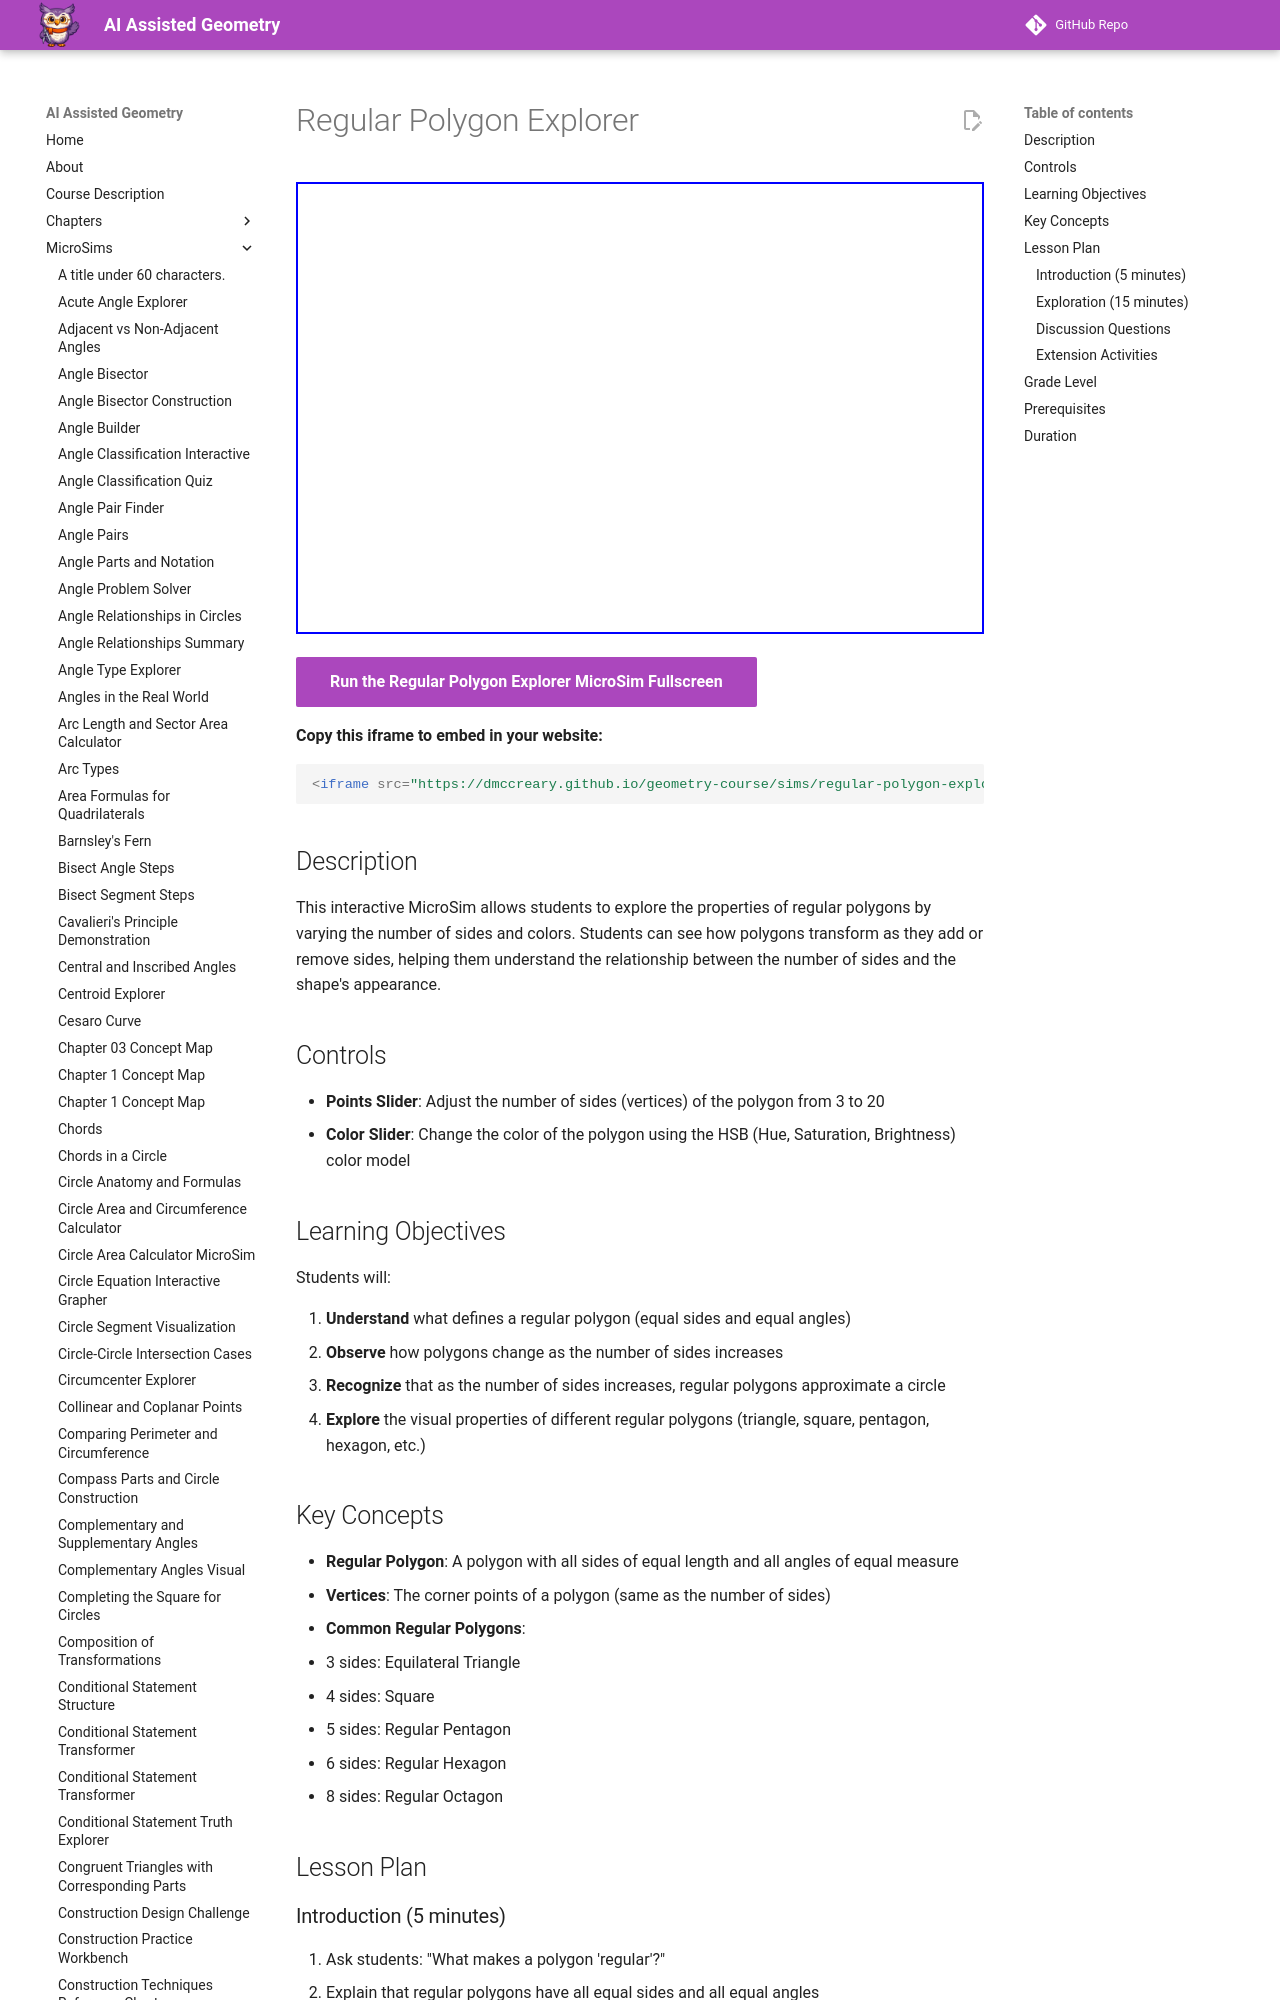

repository: dmccreary/geometry-course · page: sims/regular-polygon-explorer/index.html · generator: mkdocs

---
title: Regular Polygon Explorer
description: An interactive MicroSim for exploring regular polygons by adjusting the number of sides, demonstrating how polygons approach circles as sides increase.
quality_score: 70
image: /sims/regular-polygon-explorer/regular-polygon-explorer.png
og:image: /sims/regular-polygon-explorer/regular-polygon-explorer.png
---

# Regular Polygon Explorer

<iframe src="main.html" height="452px" width="100%" scrolling="no"></iframe>

[Run the Regular Polygon Explorer MicroSim Fullscreen](./main.html){ .md-button .md-button--primary }

**Copy this iframe to embed in your website:**

```html
<iframe src="https://dmccreary.github.io/geometry-course/sims/regular-polygon-explorer/main.html" width="100%" height="452px" scrolling="no"></iframe>
```

## Description

This interactive MicroSim allows students to explore the properties of regular polygons by varying the number of sides and colors. Students can see how polygons transform as they add or remove sides, helping them understand the relationship between the number of sides and the shape's appearance.
